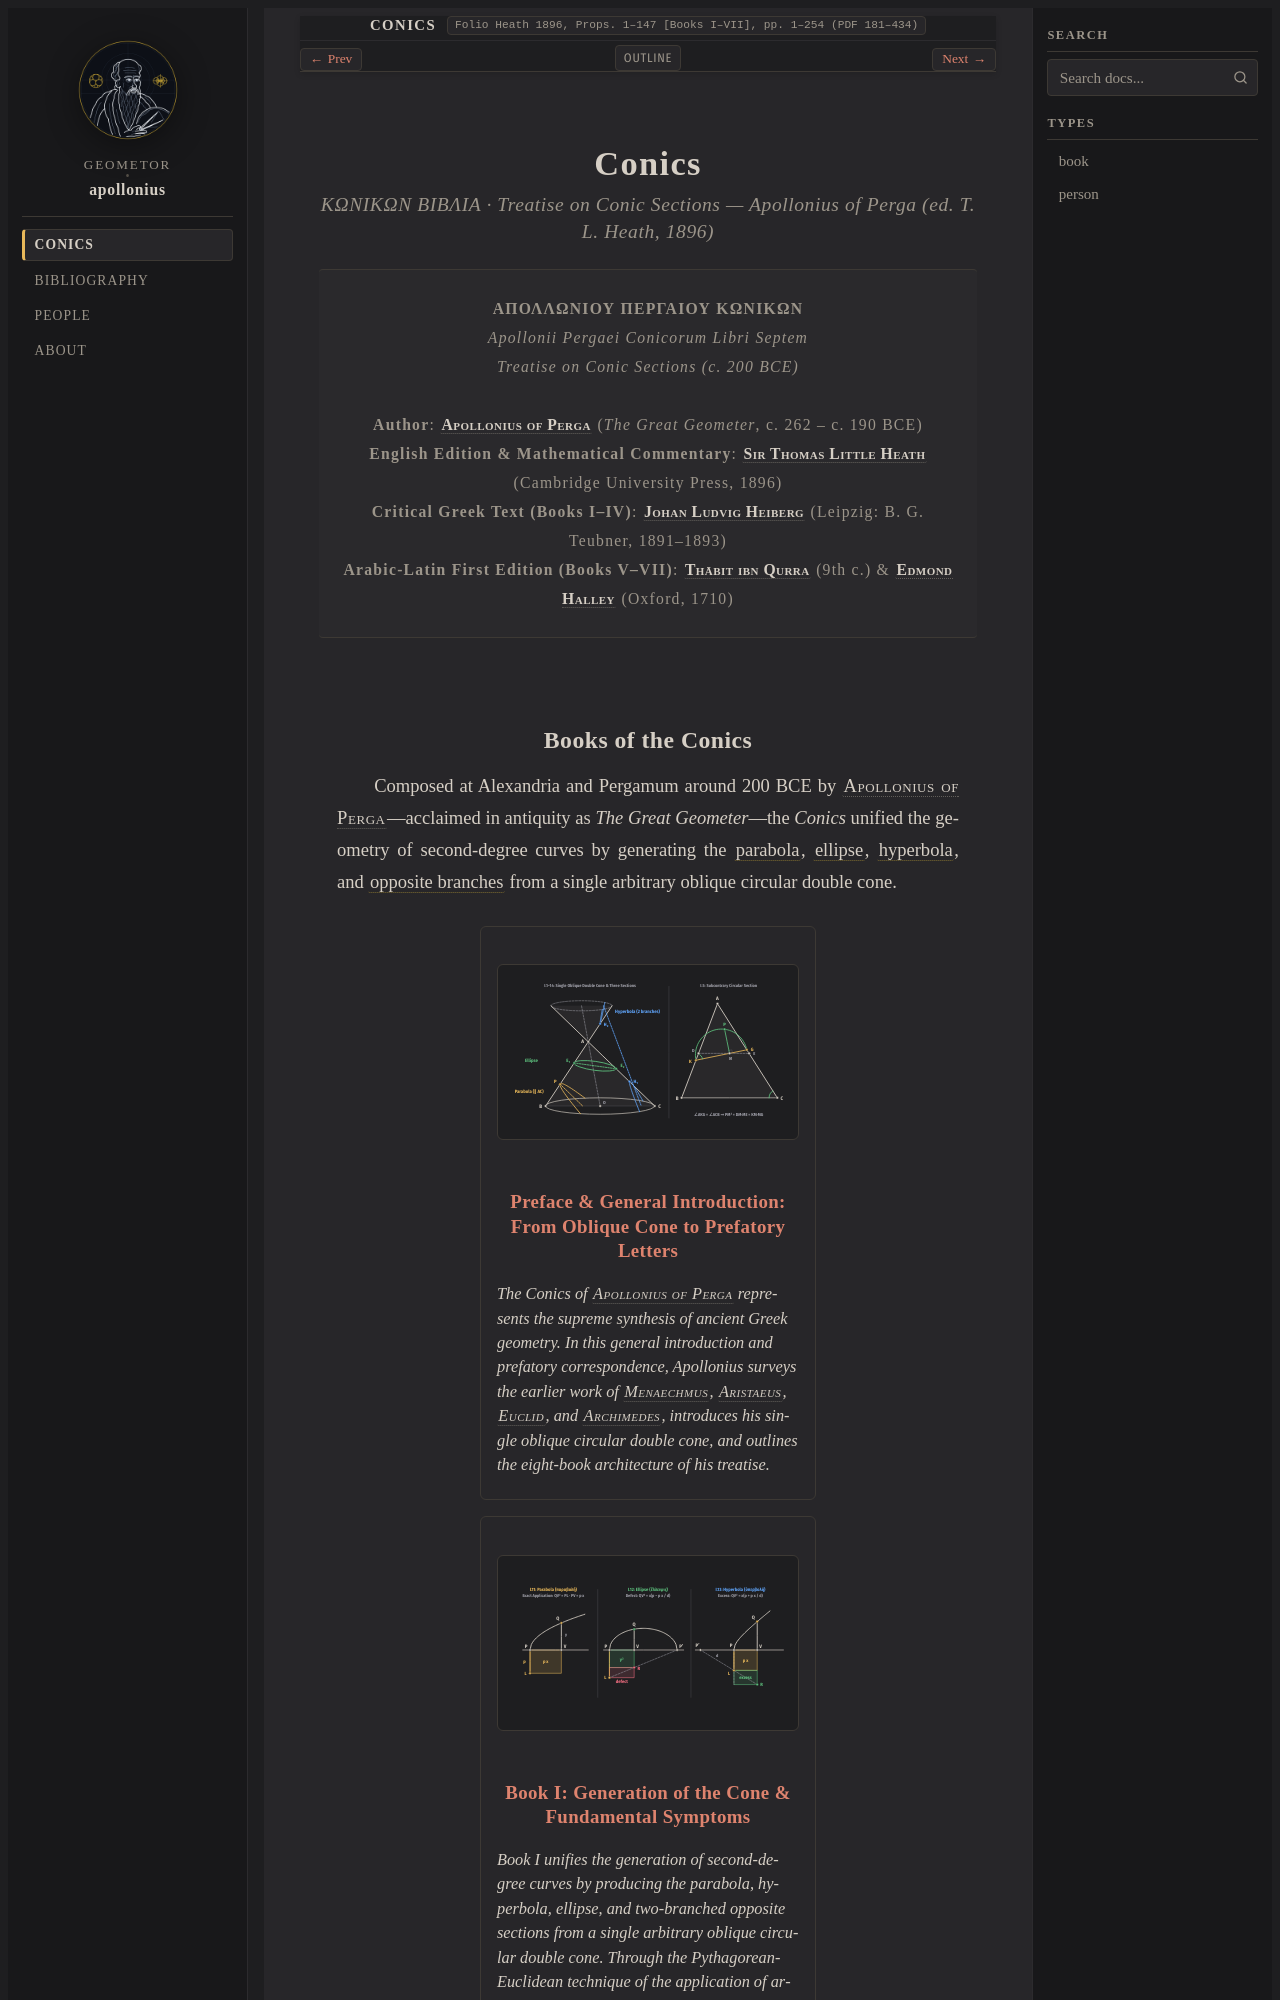

repository: geometor/apollonius · page: conics/index.html · generator: sphinx

:navigation: header
:order: 1
:type: book
:nav_title: Conics
:breadcrumb_title: Conics
:layout: book
:book_title: Conics
:book_subtitle: Books I–VII (ed. Sir Thomas Little Heath, 1896)
:author: Apollonius of Perga
:year: -200
:year_label: ca. 200 BCE
:edition_year: 1896
:folio: Heath 1896, Props. 1–147 [Books I–VII], pp. 1–254 (PDF 181–434)
:hero: /_static/figures/fig_oblique_cone_sections.svg
:excerpt: Apollonius of Perga's foundational treatise on conic sections, generating parabola, ellipse, and hyperbola from a single oblique cone and establishing asymptotes, focal properties, normals, and conjugate diameters.

.. _conics-codex:
